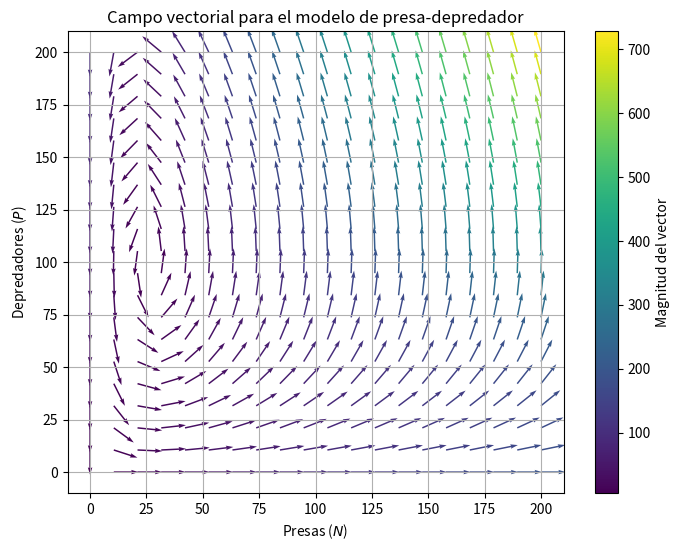
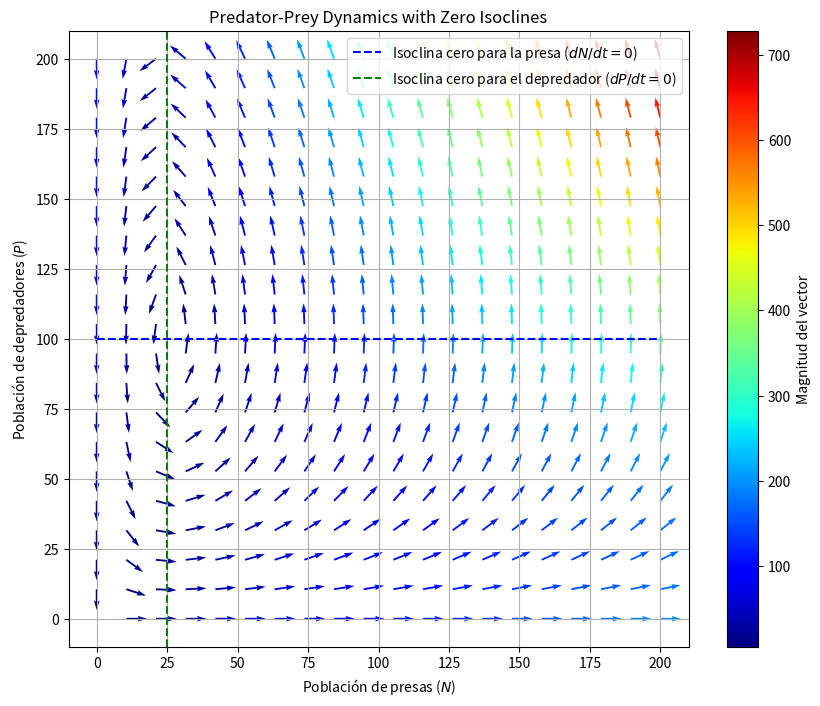
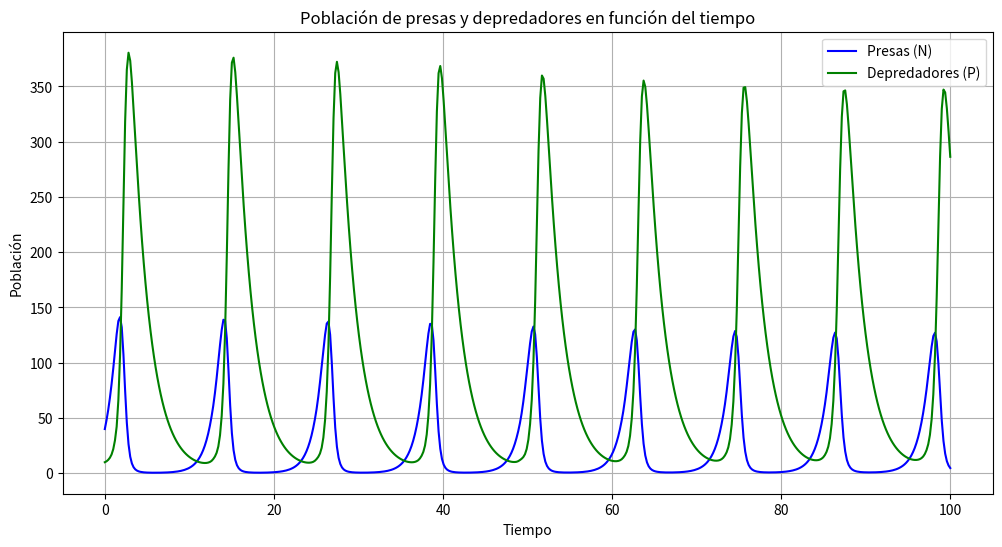

Reproduce these figures in Python, in order. (Note: this script raises an exception after producing the figures.)
import numpy as np
import matplotlib.pyplot as plt


r = 1.0  
alpha = 0.01  
beta = 0.02 
q = 0.5  

# Function to compute derivatives
def lotka_volterra(t, Y):
    N, P = Y
    dNdt = r * N - alpha * N * P
    dPdt = beta * N * P - q * P
    return np.array([dNdt, dPdt])

# Create a grid
N_range = np.linspace(0, 200, 20)
P_range = np.linspace(0, 200, 20)
N, P = np.meshgrid(N_range, P_range)

# Compute the vector field
dN, dP = lotka_volterra(None, [N, P])
magnitude = np.sqrt(dN**2 + dP**2)
dN_normalized = dN / magnitude
dP_normalized = dP / magnitude

# Create the plot
plt.figure(figsize=(8, 6))
plt.quiver(N, P, dN_normalized, dP_normalized, magnitude, scale=20, cmap='viridis')
plt.xlabel('Presas ($N$)')
plt.ylabel('Depredadores ($P$)')
plt.title('Campo vectorial para el modelo de presa-depredador')
plt.colorbar(label='Magnitud del vector')
plt.grid(True)
plt.show()


# Create a grid
N_range = np.linspace(0, 200, 20)
P_range = np.linspace(0, 200, 20)
N, P = np.meshgrid(N_range, P_range)

# Compute the vector field
dN, dP = lotka_volterra(None, [N, P])
magnitude = np.sqrt(dN**2 + dP**2)
dN_normalized = dN / magnitude
dP_normalized = dP / magnitude

# Zero isoclines
P_isocline_N = np.full_like(N_range, r / alpha)
N_isocline_P = np.full_like(P_range, q / beta)

# Create the plot
plt.figure(figsize=(10, 8))
plt.quiver(N, P, dN_normalized, dP_normalized, magnitude, scale=30, cmap=plt.cm.jet)
plt.plot(N_range, P_isocline_N, 'b--', label='Isoclina cero para la presa ($dN/dt = 0$)')
plt.axvline(x=q / beta, color='g', linestyle='--', label='Isoclina cero para el depredador ($dP/dt = 0$)')

plt.xlabel('Población de presas ($N$)')
plt.ylabel('Población de depredadores ($P$)')
plt.title('Predator-Prey Dynamics with Zero Isoclines')
plt.legend()
plt.colorbar(label='Magnitud del vector')
plt.grid(True)
plt.show()



from scipy.integrate import solve_ivp

# Initial conditions
N0 = 40  # Initial prey population
P0 = 10  # Initial predator population
initial_conditions = [N0, P0]

# Time vector
t = np.linspace(0, 100, 500)  # Time from 0 to 100 in 500 steps

# Solve the differential equations using Runge-Kutta method (RK45)
solution = solve_ivp(lotka_volterra, [t.min(), t.max()], initial_conditions, t_eval=t, method='RK45')

# Plotting the results
plt.figure(figsize=(12, 6))
plt.plot(solution.t, solution.y[0], label='Presas (N)', color='blue')
plt.plot(solution.t, solution.y[1], label='Depredadores (P)', color='green')
plt.title('Población de presas y depredadores en función del tiempo')
plt.xlabel('Tiempo')
plt.ylabel('Población')	
plt.legend()
plt.grid(True)
plt.show()


N = np.linspace(0, K, 400)
P_prey = (r / alpha) * (1 - N / K)  # Zero isocline for prey
N_predator = np.full_like(N, q / beta)  # Zero isocline for predator

# Plotting the isoclines
plt.figure(figsize=(10, 8))
plt.plot(N, P_prey, label='Prey Zero Isocline ($dN/dt = 0$)', color='blue')
plt.axvline(x=q / beta, label='Predator Zero Isocline ($dP/dt = 0$)', color='red')
plt.xlim(0, K)
plt.ylim(0, max(P_prey) + 5)
plt.xlabel('Prey Population ($N$)')
plt.ylabel('Predator Population ($P$)')
plt.title('Zero Isoclines for Extended Predator-Prey Model')
plt.legend()
plt.grid(True)
plt.show()


# Model parameters
r = 1.0  # Rate of increase of prey
K = 100  # Carrying capacity of prey
alpha = 0.01  # Predation rate coefficient
beta = 0.02  # Conversion rate of prey into predator offspring
q = 0.5  # Natural death rate of predators

# Function to compute derivatives
def extended_lotka_volterra(t, Y):
    N, P = Y
    dNdt = r * N * (1 - N / K) - alpha * N * P
    dPdt = beta * N * P - q * P
    return np.array([dNdt, dPdt])

# Create a grid
N_range = np.linspace(0, K, 30)
P_range = np.linspace(0, 200, 30)
N, P = np.meshgrid(N_range, P_range)

# Compute the vector field
dN, dP = extended_lotka_volterra(None, [N, P])
magnitude = np.sqrt(dN**2 + dP**2)
dN_normalized = dN / magnitude
dP_normalized = dP / magnitude

# Create the plot
plt.figure(figsize=(8, 6))
plt.quiver(N, P, dN_normalized, dP_normalized, magnitude, scale=40, cmap=plt.cm.jet)
plt.xlabel('Prey Population ($N$)')
plt.ylabel('Predator Population ($P$)')
plt.title('Vector Field for Predator-Prey Model')
plt.colorbar(label='Vector Magnitude')
plt.grid(True)
plt.show()

# Time vector
t = np.linspace(0, 100, 500)  # Time from 0 to 100 in 500 steps

initial_conditions = [40, 100]  # Initial conditions
# Solve the differential equations using the Runge-Kutta method (RK45)
solution = solve_ivp(extended_lotka_volterra, [t.min(), t.max()], initial_conditions, t_eval=t, method='RK45')

# Plotting the results
plt.figure(figsize=(12, 6))
plt.plot(solution.t, solution.y[0], label='Prey (N)')
plt.plot(solution.t, solution.y[1], label='Predator (P)')
plt.title('Population Dynamics Over Time (Extended Model)')
plt.xlabel('Time')
plt.ylabel('Population')
plt.legend()
plt.grid(True)
plt.show()